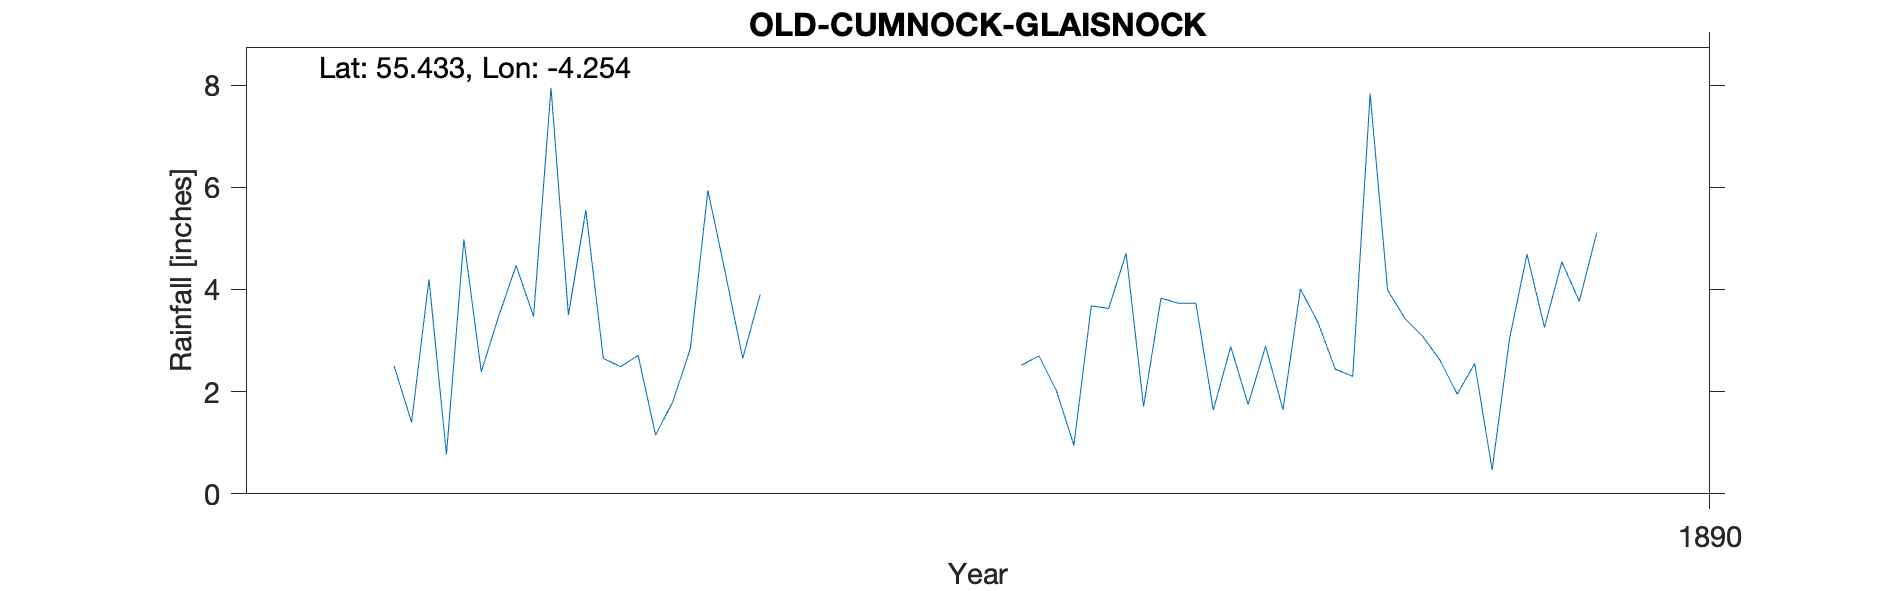

The table this chart was drawn from, first rows:
OLD CUMNOCK GLAISNOCK, , , , , , , , , , 
Grid ref, NS575178, Long, -4.254, Lat, 55.43, Elevation, 528, ft, , 
Station no, RR8462, , , , , , , , , 
, 1880, 1881, 1882, 1883, 1884, 1885, 1886, 1887, 1888, 1889
January, , , , , , 3.5, , , 3.73, 3.43
February, , , , , , 5.55, , , 1.64, 3.09
March, , , , , 2.5, 2.65, , 2.52, 2.88, 2.62
April, , , , , 1.4, 2.49, , 2.7, 1.75, 1.95
May, , , , , 4.2, 2.71, , 2.02, 2.89, 2.55
June, , , , , 0.77, 1.15, , 0.95, 1.65, 0.47
July, , , , , 4.98, 1.81, , 3.68, 4.01, 3.04
August, , , , , 2.39, 2.85, , 3.63, 3.36, 4.69
September, , , , , 3.48, 5.94, , 4.71, 2.44, 3.26
October, , , , , 4.47, 4.33, , 1.71, 2.3, 4.54
November, , , , , 3.47, 2.65, , 3.83, 7.83, 3.77
December, , , , , 7.95, 3.9, , 3.73, 3.99, 5.11
Total, , , , , , 39.53, , , 38.47, 38.52
1889 Aug, , , , , , , , , , 
